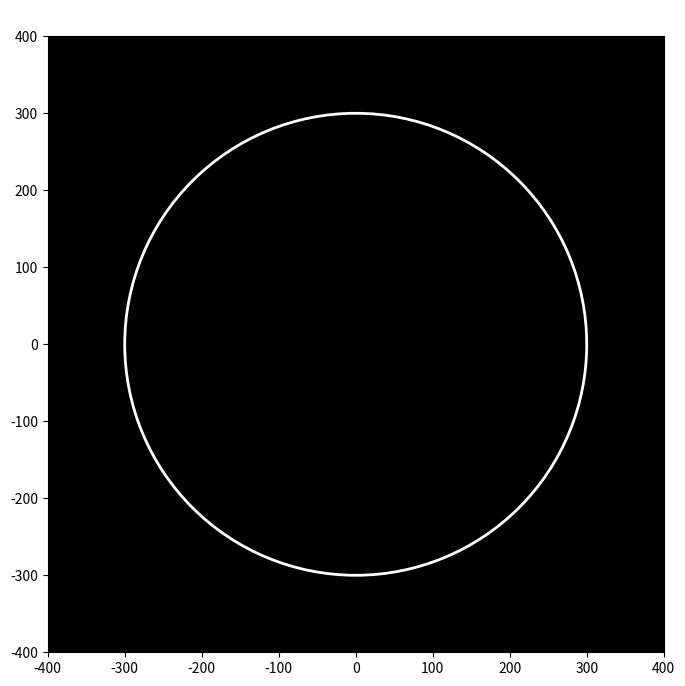

Generate this figure with matplotlib:
import matplotlib.pyplot as plt
import matplotlib.animation as animation
import numpy as np
import math

# Create figure and axis
fig, ax = plt.subplots(figsize=(8, 8))
ax.set_xlim(-400, 400)
ax.set_ylim(-400, 400)
ax.set_aspect('equal')
ax.set_facecolor('black')

# Draw circle boundary
circle = plt.Circle((0, 0), 300, fill=False, color='white', linewidth=2)
ax.add_patch(circle)

# Ball properties
ball_pos = np.array([0.0, -100.0])
ball_velocity = np.array([4.0, 3.0])
ball_radius = 15
circle_radius = 300

# Create ball
ball, = ax.plot([], [], 'ro', markersize=15)

def init():
    ball.set_data([], [])
    return ball,

def animate(frame):
    global ball_pos, ball_velocity

    # Update ball position
    ball_pos += ball_velocity

    # Calculate distance from ball to circle center
    distance = np.linalg.norm(ball_pos)

    # Check collision with circle boundary
    if distance + ball_radius >= circle_radius:
        # Normalize the direction vector from center to ball
        normal = ball_pos / distance

        # Calculate dot product of velocity and normal
        dot = np.dot(ball_velocity, normal)

        # Reflect velocity vector
        ball_velocity -= 2 * dot * normal

        # Push ball back inside the circle
        overlap = (distance + ball_radius) - circle_radius
        ball_pos -= overlap * normal

    # Update ball position on plot
    ball.set_data([ball_pos[0]], [ball_pos[1]])

    return ball,

# Create animation
ani = animation.FuncAnimation(fig, animate, init_func=init,
                             frames=None, interval=20, blit=True, repeat=True)

plt.title('Bouncing Ball in Circle', color='white', fontsize=16)
plt.show()
